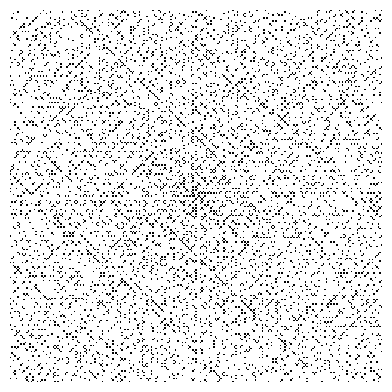

Write Python code to recreate this figure.
import numpy as np
import matplotlib.pyplot as plt
import matplotlib.cm as cm

# Visualize prime numbers as an "Ulam spiral"
# The maths behind this code is described in the scipython blog
# article at https://scipython.com/blog/the-ulam-spiral/
# [redacted]

def make_spiral(arr):
    nrows, ncols= arr.shape
    idx = np.arange(nrows*ncols).reshape(nrows,ncols)[::-1]
    spiral_idx = []
    while idx.size:
        spiral_idx.append(idx[0])
        # Remove the first row (the one we've just appended to spiral).
        idx = idx[1:]
        # Rotate the rest of the array anticlockwise
        idx = idx.T[::-1]
    # Make a flat array of indices spiralling into the array.
    spiral_idx = np.hstack(spiral_idx)
    # Index into a flattened version of our target array with spiral indices.
    spiral = np.empty_like(arr)
    spiral.flat[spiral_idx] = arr.flat[::-1]
    return spiral

# edge size of the square array.
w = 251
# Prime numbers up to and including w**2.
primes = np.array([n for n in range(2,w**2+1) if all(
                        (n % m) != 0 for m in range(2,int(np.sqrt(n))+1))])
# Create an array of boolean values: 1 for prime, 0 for composite
arr = np.zeros(w**2, dtype='u1')
arr[primes-1] = 1
# Spiral the values clockwise out from the centre
arr = make_spiral(arr.reshape((w,w)))

plt.matshow(arr, cmap=cm.binary)
plt.axis('off')
plt.savefig('ulam_spiral.png')
plt.show()
